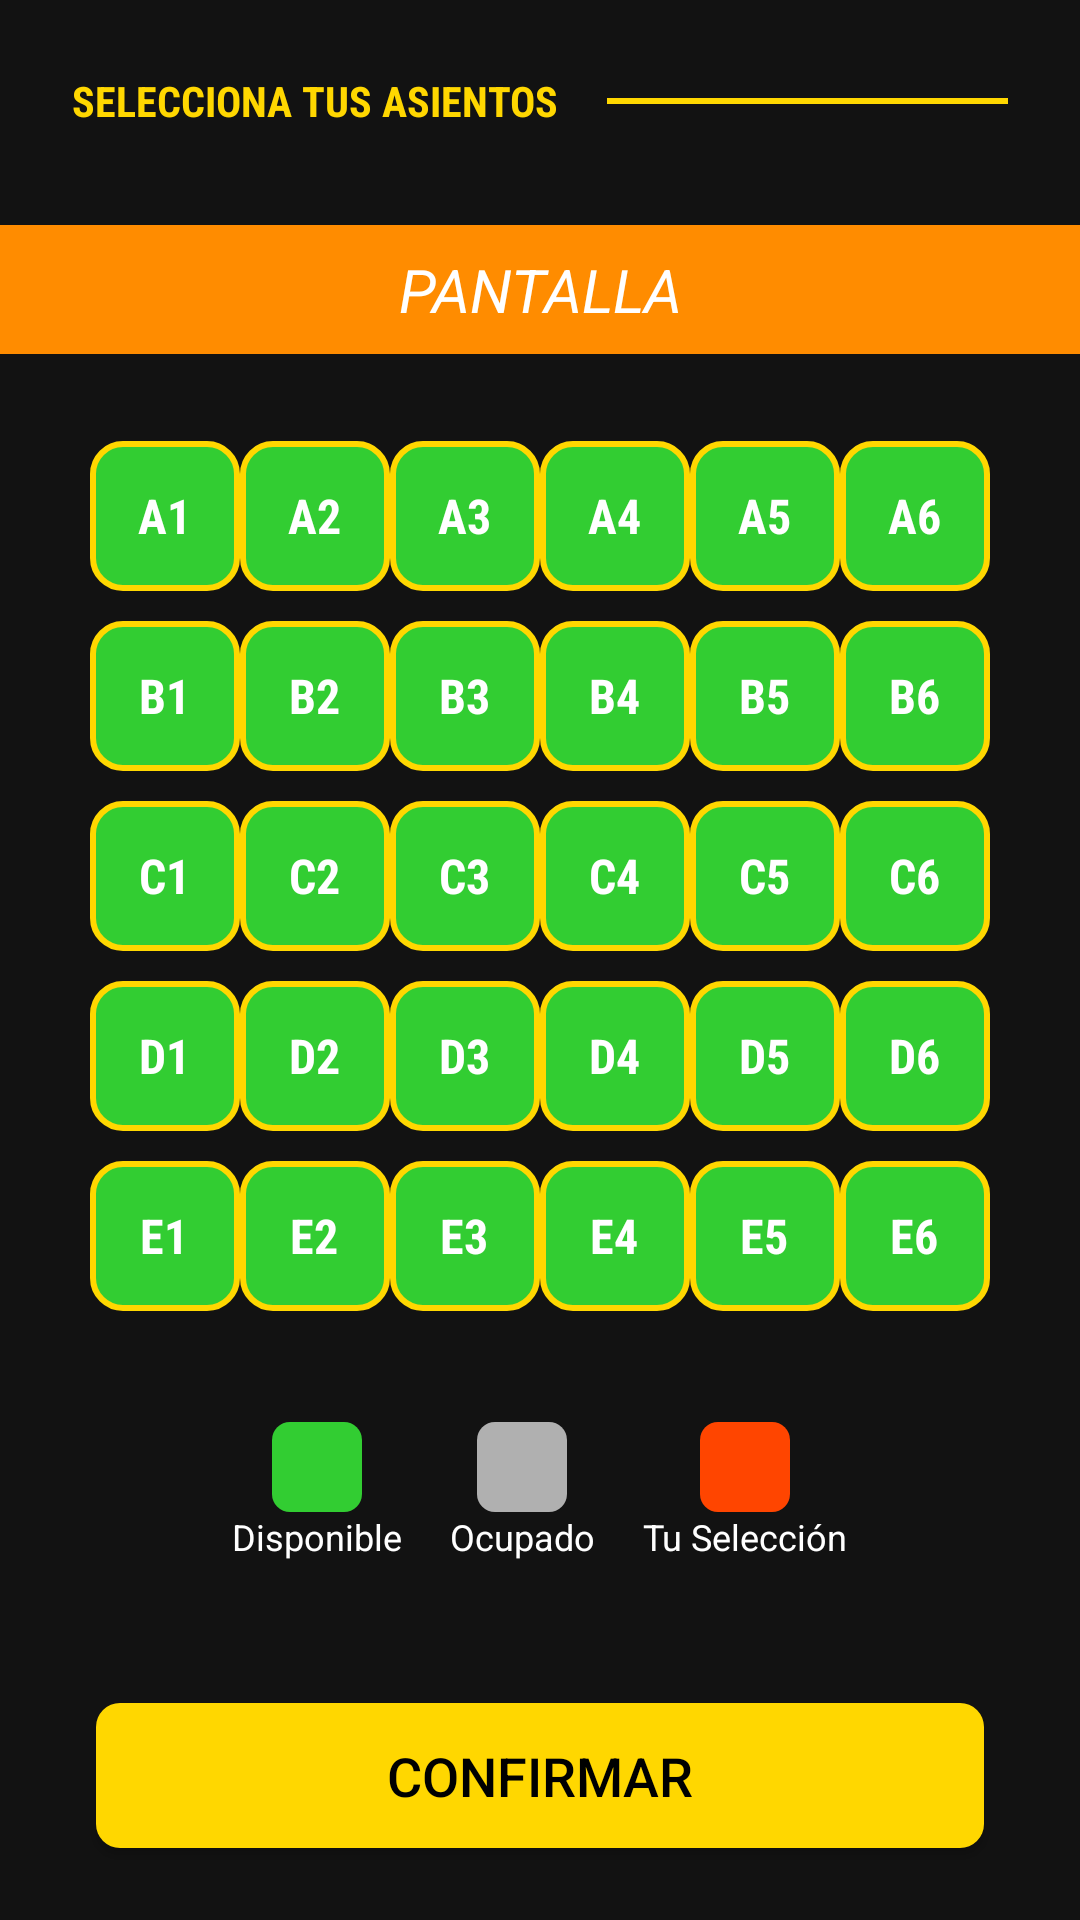

Produce the Android XML layout that renders to this screen, including the resource entries it uses.
<!-- AndroidManifest.xml: application theme Theme.PopCornFactory -->
<!-- res/layout/activity_seat_selection.xml -->
<?xml version="1.0" encoding="utf-8"?>
<androidx.constraintlayout.widget.ConstraintLayout xmlns:android="http://schemas.android.com/apk/res/android"
    xmlns:app="http://schemas.android.com/apk/res-auto"
    xmlns:tools="http://schemas.android.com/tools"
    android:layout_width="match_parent"
    android:layout_height="match_parent"
    android:background="@color/dark_background"
    tools:context=".SeatSelection">

    <TextView
        android:id="@+id/titleSeats"
        android:layout_width="wrap_content"
        android:layout_height="wrap_content"
        android:layout_marginStart="24dp"
        android:layout_marginTop="24dp"
        android:fontFamily="sans-serif-condensed"
        android:text="@string/movie_selection_title"
        android:textAllCaps="true"
        android:textColor="@color/accent_yellow"
        android:textSize="@dimen/title_text_size"
        android:textStyle="bold"
        app:layout_constraintStart_toStartOf="parent"
        app:layout_constraintTop_toTopOf="parent" />

    <View
        android:id="@+id/titleDivider"
        android:layout_width="0dp"
        android:layout_height="2dp"
        android:layout_marginStart="16dp"
        android:layout_marginEnd="24dp"
        android:background="@color/accent_yellow"
        app:layout_constraintBottom_toBottomOf="@+id/titleSeats"
        app:layout_constraintEnd_toEndOf="parent"
        app:layout_constraintStart_toEndOf="@+id/titleSeats"
        app:layout_constraintTop_toTopOf="@+id/titleSeats" />

    <LinearLayout
        android:id="@+id/screenLayout"
        android:layout_width="match_parent"
        android:layout_height="wrap_content"
        android:layout_marginTop="32dp"
        android:orientation="vertical"
        android:gravity="center_horizontal"
        app:layout_constraintTop_toBottomOf="@+id/titleSeats"
        app:layout_constraintStart_toStartOf="parent"
        app:layout_constraintEnd_toEndOf="parent">

        <TextView
            android:layout_width="match_parent"
            android:layout_height="wrap_content"
            android:text="@string/screen_indicator"
            android:textAlignment="center"
            android:background="@color/screen_orange"
            android:textColor="@color/white_text"
            android:textSize="20sp"
            android:textStyle="italic"
            android:paddingVertical="8dp"/>
    </LinearLayout>

    <LinearLayout
        android:id="@+id/seatContainer"
        android:layout_width="wrap_content"
        android:layout_height="wrap_content"
        android:orientation="vertical"
        android:gravity="center_horizontal"
        android:layout_marginTop="24dp"
        app:layout_constraintTop_toBottomOf="@+id/screenLayout"
        app:layout_constraintStart_toStartOf="parent"
        app:layout_constraintEnd_toEndOf="parent">

        <RadioGroup
            android:id="@+id/row1"
            android:layout_width="wrap_content"
            android:layout_height="wrap_content"
            android:orientation="horizontal"
            android:paddingVertical="5dp">
            <RadioButton android:id="@+id/seat_1_1" style="@style/SeatRadioButton" android:text="A1" android:tag="A1"/>
            <RadioButton android:id="@+id/seat_1_2" style="@style/SeatRadioButton" android:text="A2" android:tag="A2"/>
            <RadioButton android:id="@+id/seat_1_3" style="@style/SeatRadioButton" android:text="A3" android:tag="A3"/>
            <RadioButton android:id="@+id/seat_1_4" style="@style/SeatRadioButton" android:text="A4" android:tag="A4"/> <RadioButton android:id="@+id/seat_1_5" style="@style/SeatRadioButton" android:text="A5" android:tag="A5"/>
            <RadioButton android:id="@+id/seat_1_6" style="@style/SeatRadioButton" android:text="A6" android:tag="A6"/>
        </RadioGroup>

        <RadioGroup
            android:id="@+id/row2"
            android:layout_width="wrap_content"
            android:layout_height="wrap_content"
            android:orientation="horizontal"
            android:paddingVertical="5dp">
            <RadioButton android:id="@+id/seat_2_1" style="@style/SeatRadioButton" android:text="B1" android:tag="B1"/>
            <RadioButton android:id="@+id/seat_2_2" style="@style/SeatRadioButton" android:text="B2" android:tag="B2"/>
            <RadioButton android:id="@+id/seat_2_3" style="@style/SeatRadioButton" android:text="B3" android:tag="B3"/>
            <RadioButton android:id="@+id/seat_2_4" style="@style/SeatRadioButton" android:text="B4" android:tag="B4"/>
            <RadioButton android:id="@+id/seat_2_5" style="@style/SeatRadioButton" android:text="B5" android:tag="B5"/>
            <RadioButton android:id="@+id/seat_2_6" style="@style/SeatRadioButton" android:text="B6" android:tag="B6"/>
        </RadioGroup>

        <RadioGroup
            android:id="@+id/row3"
            android:layout_width="wrap_content"
            android:layout_height="wrap_content"
            android:orientation="horizontal"
            android:paddingVertical="5dp">
            <RadioButton android:id="@+id/seat_3_1" style="@style/SeatRadioButton" android:text="C1" android:tag="C1"/>
            <RadioButton android:id="@+id/seat_3_2" style="@style/SeatRadioButton" android:text="C2" android:tag="C2"/>
            <RadioButton android:id="@+id/seat_3_3" style="@style/SeatRadioButton" android:text="C3" android:tag="C3"/>
            <RadioButton android:id="@+id/seat_3_4" style="@style/SeatRadioButton" android:text="C4" android:tag="C4"/>
            <RadioButton android:id="@+id/seat_3_5" style="@style/SeatRadioButton" android:text="C5" android:tag="C5"/>
            <RadioButton android:id="@+id/seat_3_6" style="@style/SeatRadioButton" android:text="C6" android:tag="C6"/>
        </RadioGroup>

        <RadioGroup
            android:id="@+id/row4"
            android:layout_width="wrap_content"
            android:layout_height="wrap_content"
            android:orientation="horizontal"
            android:paddingVertical="5dp">
            <RadioButton android:id="@+id/seat_4_1" style="@style/SeatRadioButton" android:text="D1" android:tag="D1"/>
            <RadioButton android:id="@+id/seat_4_2" style="@style/SeatRadioButton" android:text="D2" android:tag="D2"/>
            <RadioButton android:id="@+id/seat_4_3" style="@style/SeatRadioButton" android:text="D3" android:tag="D3"/>
            <RadioButton android:id="@+id/seat_4_4" style="@style/SeatRadioButton" android:text="D4" android:tag="D4"/>
            <RadioButton android:id="@+id/seat_4_5" style="@style/SeatRadioButton" android:text="D5" android:tag="D5"/>
            <RadioButton android:id="@+id/seat_4_6" style="@style/SeatRadioButton" android:text="D6" android:tag="D6"/>
        </RadioGroup>

        <RadioGroup
            android:id="@+id/row5"
            android:layout_width="wrap_content"
            android:layout_height="wrap_content"
            android:orientation="horizontal"
            android:paddingVertical="5dp">
            <RadioButton android:id="@+id/seat_5_1" style="@style/SeatRadioButton" android:text="E1" android:tag="E1"/>
            <RadioButton android:id="@+id/seat_5_2" style="@style/SeatRadioButton" android:text="E2" android:tag="E2"/>
            <RadioButton android:id="@+id/seat_5_3" style="@style/SeatRadioButton" android:text="E3" android:tag="E3"/>
            <RadioButton android:id="@+id/seat_5_4" style="@style/SeatRadioButton" android:text="E4" android:tag="E4"/>
            <RadioButton android:id="@+id/seat_5_5" style="@style/SeatRadioButton" android:text="E5" android:tag="E5"/>
            <RadioButton android:id="@+id/seat_5_6" style="@style/SeatRadioButton" android:text="E6" android:tag="E6"/>
        </RadioGroup>

    </LinearLayout>

    <LinearLayout
        android:id="@+id/legendLayout"
        android:layout_width="wrap_content"
        android:layout_height="wrap_content"
        android:orientation="horizontal"
        android:layout_marginTop="32dp"
        app:layout_constraintTop_toBottomOf="@+id/seatContainer"
        app:layout_constraintStart_toStartOf="parent"
        app:layout_constraintEnd_toEndOf="parent">

        <LinearLayout
            android:layout_width="wrap_content"
            android:layout_height="wrap_content"
            android:orientation="vertical"
            android:gravity="center_horizontal"
            android:layout_marginHorizontal="8dp">
            <ImageView
                android:layout_width="30dp"
                android:layout_height="30dp"
                android:src="@drawable/icon_seat_available"
                android:contentDescription="@string/legend_available" />
            <TextView
                android:layout_width="wrap_content"
                android:layout_height="wrap_content"
                android:text="@string/legend_available"
                android:textColor="@color/white_text"
                android:textSize="12sp"/>
        </LinearLayout>

        <LinearLayout
            android:layout_width="wrap_content"
            android:layout_height="wrap_content"
            android:orientation="vertical"
            android:gravity="center_horizontal"
            android:layout_marginHorizontal="8dp">
            <ImageView
                android:layout_width="30dp"
                android:layout_height="30dp"
                android:src="@drawable/icon_seat_unavailable"
                android:contentDescription="@string/legend_unavailable" />
            <TextView
                android:layout_width="wrap_content"
                android:layout_height="wrap_content"
                android:text="@string/legend_unavailable"
                android:textColor="@color/white_text"
                android:textSize="12sp"/>
        </LinearLayout>

        <LinearLayout
            android:layout_width="wrap_content"
            android:layout_height="wrap_content"
            android:orientation="vertical"
            android:gravity="center_horizontal"
            android:layout_marginHorizontal="8dp">
            <ImageView
                android:layout_width="30dp"
                android:layout_height="30dp"
                android:src="@drawable/icon_seat_selected"
                android:contentDescription="@string/legend_your_selection" />
            <TextView
                android:layout_width="wrap_content"
                android:layout_height="wrap_content"
                android:text="@string/legend_your_selection"
                android:textColor="@color/white_text"
                android:textSize="12sp"/>
        </LinearLayout>
    </LinearLayout>

    <Button
        android:id="@+id/confirmButton"
        android:layout_width="0dp"
        android:layout_height="wrap_content"
        android:layout_marginHorizontal="32dp"
        android:layout_marginBottom="24dp"
        android:background="@drawable/button_background_selector" android:text="@string/confirm_button_text"
        android:textColor="@color/black_text"
        android:textSize="18sp"
        android:paddingVertical="12dp"
        app:layout_constraintBottom_toBottomOf="parent"
        app:layout_constraintEnd_toEndOf="parent"
        app:layout_constraintStart_toStartOf="parent" />

</androidx.constraintlayout.widget.ConstraintLayout>
<!-- resources referenced by this layout -->
<resources>
  <color name="accent_yellow">#FFD700</color>
  <color name="black_text">#000000</color>
  <color name="dark_background">#121212</color>
  <color name="screen_orange">#FF8C00</color>
  <color name="white_text">#FFFFFF</color>
  <!-- drawable button_background_selector (drawable) -->
  <?xml version="1.0" encoding="utf-8"?>
  <selector xmlns:android="http://schemas.android.com/apk/res/android">
      <item android:state_pressed="true">
          <shape android:shape="rectangle">
              <solid android:color="#CCFF8C00" /> <corners android:radius="8dp" />
          </shape>
      </item>
      <item>
          <shape android:shape="rectangle">
              <solid android:color="@color/accent_yellow" />
              <corners android:radius="8dp" />
          </shape>
      </item>
  </selector>
  <!-- drawable icon_seat_available (drawable) -->
  <?xml version="1.0" encoding="utf-8"?>
  <shape xmlns:android="http://schemas.android.com/apk/res/android"
      android:shape="rectangle">
      <solid android:color="@color/seat_available" />
      <corners android:radius="6dp" />
  </shape>
  <!-- drawable icon_seat_selected (drawable) -->
  <?xml version="1.0" encoding="utf-8"?>
  <shape xmlns:android="http://schemas.android.com/apk/res/android"
      android:shape="rectangle">
      <solid android:color="@color/seat_selected" />
      <corners android:radius="6dp" />
  </shape>
  <!-- drawable icon_seat_unavailable (drawable) -->
  <?xml version="1.0" encoding="utf-8"?>
  <shape xmlns:android="http://schemas.android.com/apk/res/android"
      android:shape="rectangle">
      <solid android:color="@color/seat_unavailable" />
      <corners android:radius="6dp" />
  </shape>
  <string name="confirm_button_text">Confirmar</string>
  <string name="legend_available">Disponible</string>
  <string name="legend_unavailable">Ocupado</string>
  <string name="legend_your_selection">Tu Selección</string>
  <string name="movie_selection_title">Selecciona tus Asientos</string>
  <string name="screen_indicator">PANTALLA</string>
  <style name="SeatRadioButton">
          <item name="android:layout_width">50dp</item>
          <item name="android:layout_height">50dp</item>
          <item name="android:fontFamily">sans-serif-condensed</item>
          <item name="android:textAlignment">center</item>
          <item name="android:textColor">@color/seat_text_color</item>
          <item name="android:button">@android:color/transparent</item> <item name="android:background">@drawable/seat_radio_selector</item> <item name="android:textSize">16sp</item>
          <item name="android:textStyle">bold</item>
          <item name="android:gravity">center</item> </style>
  <style name="Theme.PopCornFactory" parent="Base.Theme.PopCornFactory" />
  <color name="seat_available">#32CD32</color>
  <color name="seat_selected">#FF4500</color>
  <color name="seat_unavailable">#B0B0B0</color>
  <color name="seat_text_color">#FFFFFF</color>
  <style name="Base.Theme.PopCornFactory" parent="Theme.AppCompat.NoActionBar">
          
          
      </style>
</resources>
